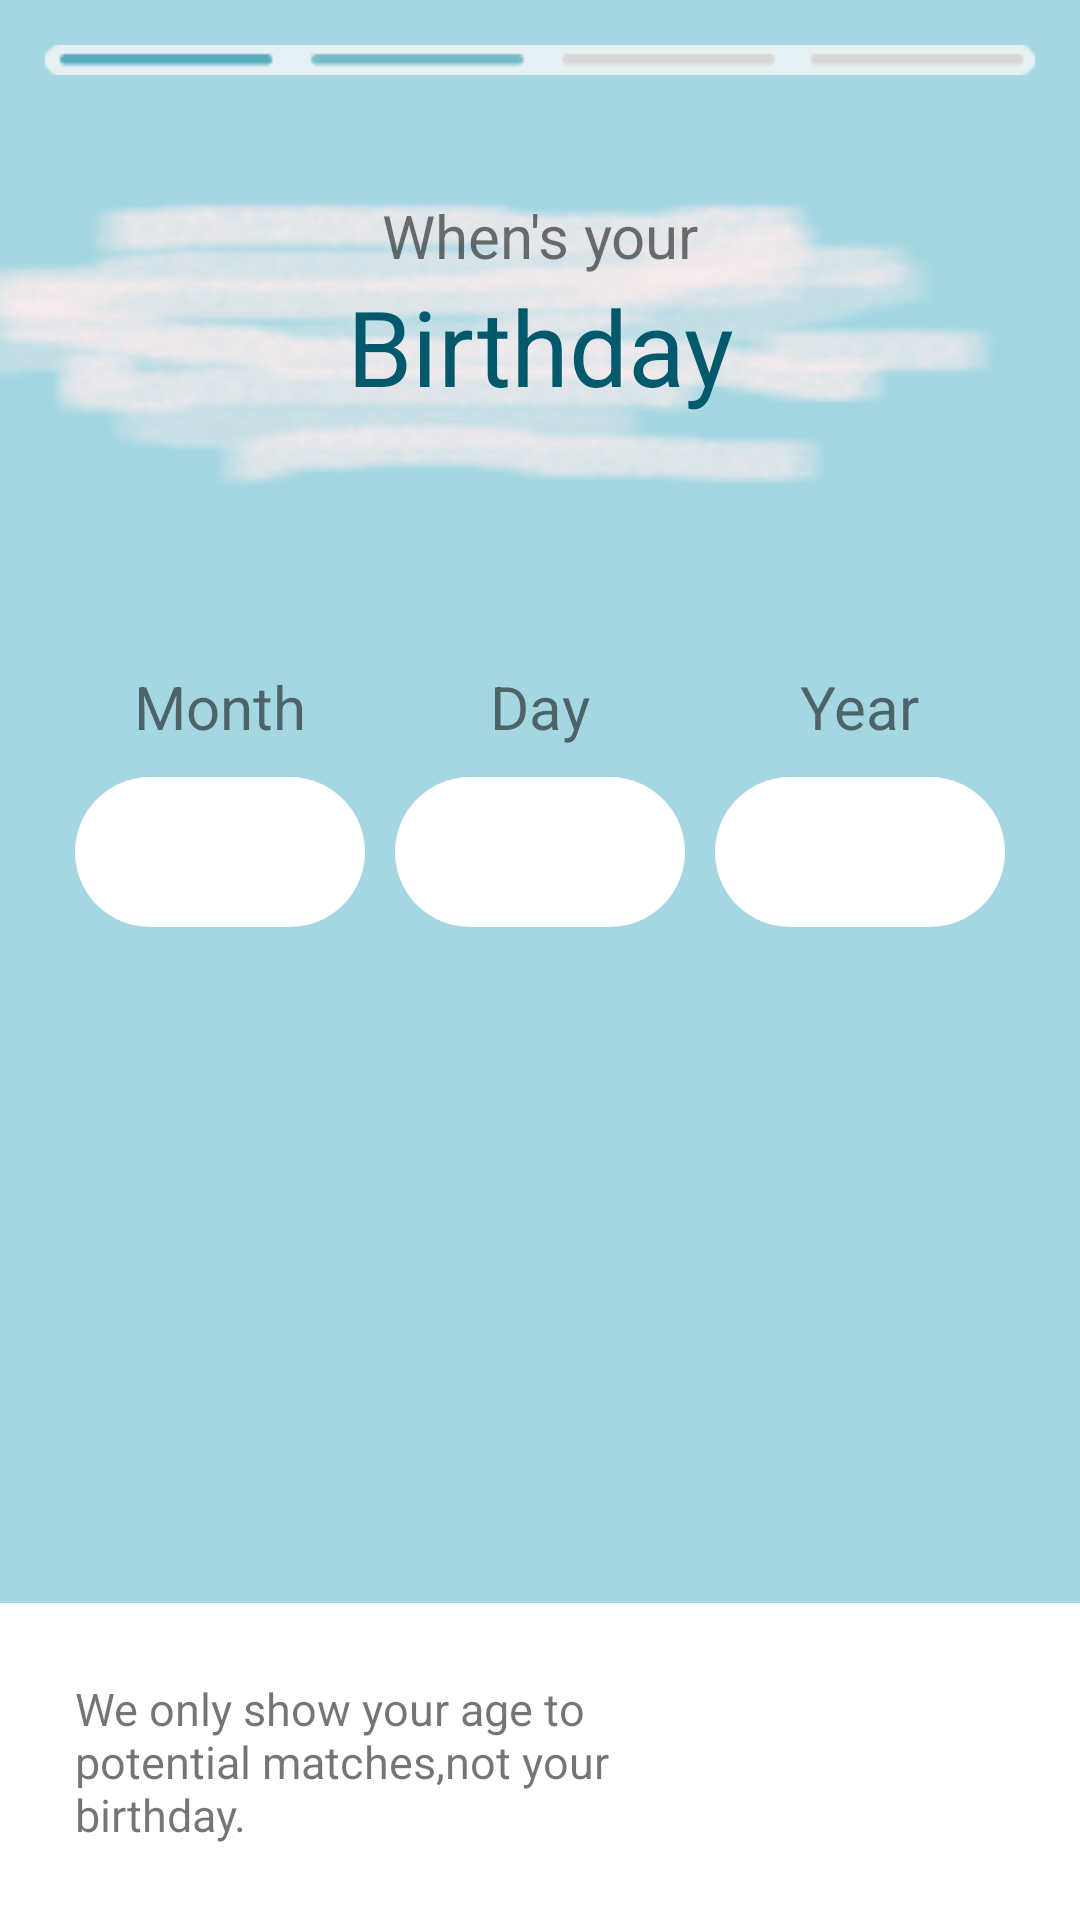

Reconstruct the res/layout file that produces this screen, plus the resources it refers to.
<!-- AndroidManifest.xml: application theme Theme.Social_media_chating_app -->
<!-- res/layout/activity_main8.xml -->
<?xml version="1.0" encoding="utf-8"?>
<RelativeLayout xmlns:android="http://schemas.android.com/apk/res/android"
    xmlns:app="http://schemas.android.com/apk/res-auto"
    xmlns:tools="http://schemas.android.com/tools"
    android:layout_width="match_parent"
    android:layout_height="match_parent"
    android:background="#A5D7E2"
    tools:context=".MainActivity8">

    <ImageView
        android:id="@+id/i1"
        android:layout_width="match_parent"
        android:layout_height="wrap_content"
        android:layout_margin="15dp"
        android:scaleType="centerCrop"
        android:src="@drawable/line2" />

    <LinearLayout
        android:id="@+id/l1"
        android:layout_width="match_parent"
        android:layout_height="wrap_content"
        android:layout_below="@+id/i1"
        android:layout_marginBottom="35dp"
        android:background="@drawable/backgroundline"
        android:orientation="vertical">

        <TextView
            android:id="@+id/t1"
            android:layout_width="match_parent"
            android:layout_height="wrap_content"
            android:layout_marginTop="25dp"
            android:gravity="center"
            android:text="When's your"
            android:textSize="20dp" />

        <TextView

            android:layout_width="match_parent"
            android:layout_height="wrap_content"
            android:gravity="center"
            android:text="Birthday"
            android:textColor="#02596C"
            android:textSize="35dp" />

    </LinearLayout>
    <LinearLayout
        android:layout_below="@id/l1"
        android:layout_width="match_parent"
        android:layout_margin="20dp"
        android:layout_height="wrap_content"
        android:orientation="horizontal">


    <LinearLayout
        android:layout_width="match_parent"
        android:layout_height="wrap_content"
        android:layout_weight="1"
        android:gravity="center"
        android:orientation="vertical">

        <TextView
            android:layout_width="wrap_content"
            android:layout_height="wrap_content"
            android:layout_margin="5dp"
            android:textSize="20dp"
            android:text="Month"/>
        <ImageView
            android:layout_width="match_parent"
            android:layout_height="50dp"
            android:layout_margin="5dp"
            android:paddingTop="20dp"
            android:src="@drawable/dots"
            android:background="@drawable/button_round"/>



    </LinearLayout>


        <LinearLayout
            android:layout_width="match_parent"
            android:layout_height="wrap_content"
            android:layout_weight="1"
            android:gravity="center"
            android:orientation="vertical">

            <TextView
                android:layout_width="wrap_content"
                android:layout_height="wrap_content"
                android:layout_margin="5dp"
                android:textSize="20dp"
                android:text="Day"/>
            <ImageView
                android:layout_width="match_parent"
                android:layout_height="50dp"
                android:layout_margin="5dp"
                android:paddingTop="20dp"
                android:src="@drawable/dots"
                android:background="@drawable/button_round"/>



        </LinearLayout>

        <LinearLayout
            android:layout_width="match_parent"
            android:layout_height="wrap_content"
            android:layout_weight="1"
            android:gravity="center"
            android:orientation="vertical">

            <TextView
                android:layout_width="wrap_content"
                android:layout_height="wrap_content"
                android:layout_margin="5dp"
                android:textSize="20dp"
                android:text="Year"/>
            <ImageView
                android:layout_width="match_parent"
                android:layout_height="50dp"
                android:layout_margin="5dp"
                android:paddingTop="20dp"
                android:src="@drawable/dots"
                android:background="@drawable/button_round"/>


        </LinearLayout>

    </LinearLayout>

    <RelativeLayout
        android:layout_width="match_parent"
        android:layout_height="wrap_content"
        android:layout_alignParentBottom="true"
        android:background="@color/white"
        android:padding="25dp">


        <TextView
            android:layout_width="180dp"
            android:layout_height="wrap_content"
            android:layout_alignParentLeft="true"
            android:layout_centerVertical="true"
            android:lines="3"
            android:text="We only show your age to potential matches,not your birthday."
            android:textAlignment="textStart"
            android:textSize="15dp" />

        <ImageView
            android:id="@+id/bt1"
            android:layout_width="wrap_content"
            android:layout_height="wrap_content"
            android:layout_alignParentRight="true"
            android:src="@drawable/group" />


    </RelativeLayout>





</RelativeLayout>
<!-- resources referenced by this layout -->
<resources>
  <color name="white">#FFFFFFFF</color>
  <!-- drawable backgroundline: png bitmap (drawable, 30303 bytes) -->
  <!-- drawable button_round (drawable) -->
  <?xml version="1.0" encoding="utf-8"?>
  <shape xmlns:android="http://schemas.android.com/apk/res/android">
      <gradient
          android:endColor="@color/white"
          android:startColor="@color/white" />
      <corners android:radius="25dp"
          />
  
  </shape>
  <!-- drawable line2: png bitmap (drawable, 538 bytes) -->
  <style name="Theme.Social_media_chating_app" parent="Theme.MaterialComponents.DayNight.NoActionBar">
          
          <item name="colorPrimary">@color/purple_500</item>
          <item name="colorPrimaryVariant">@color/purple_700</item>
          <item name="colorOnPrimary">@color/white</item>
          
          <item name="colorSecondary">@color/teal_200</item>
          <item name="colorSecondaryVariant">@color/teal_700</item>
          <item name="colorOnSecondary">@color/black</item>
          
          <item name="android:statusBarColor" tools:targetApi="l">?attr/colorPrimaryVariant</item>
          
      </style>
  <color name="purple_500">#FF3700B3</color>
  <color name="purple_700">#1E025C</color>
  <color name="teal_200">#FF03DAC5</color>
  <color name="teal_700">#FF018786</color>
  <color name="black">#FF000000</color>
</resources>
